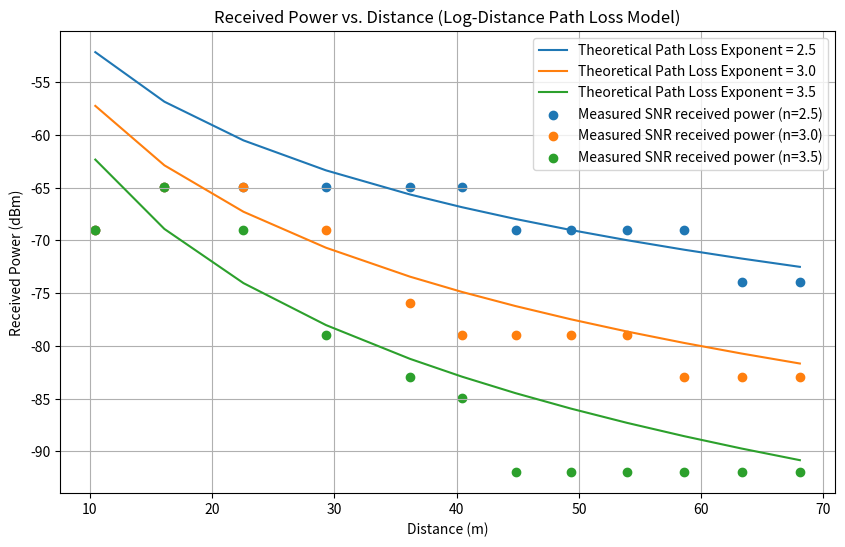

Source code (Python):
import numpy as np
import matplotlib.pyplot as plt

# Constants
L0 = 46.6777  # Path loss at d0 in dB
d0 = 1.0      # Reference distance in meters
Pn = 4.01e-13    
Pt = 20.0     # Transmit power in dBm

# Path loss exponents
n_values = [2.5, 3.0, 3.5]

# Distances (from 1 meter to 100 meters)
distances = np.array([10.4403,16.0935, 22.561, 29.3087, 36.1801, 40.4228, 44.8219, 49.3356, 53.9351, 58.6003, 63.3167, 68.0735])

# Theoretical Received Power Calculation
def measured_received_power(n, distance):
    # Path loss calculation
    PL = L0 + 10 * n * np.log10(distance / d0)
    # Received power in dBm
    Pr = Pt - PL
    return Pr
def dB_to_linear(dB):
    return 10**(dB / 10)

def theoretical_received_power(SNR, Pn):
    SNR_linear = dB_to_linear(SNR)
    Pr_watts = SNR_linear * Pn
    Pr_dBm = 10 * np.log10(Pr_watts * 1000)
    return Pr_dBm
# Generate theoretical received power for each path loss exponent
plt.figure(figsize=(10, 6))

for n in n_values:
    measured_powers = measured_received_power(n, distances)
    plt.plot(distances, measured_powers, label=f'Theoretical Path Loss Exponent = {n}')

SNR_values = {
    2.5: [25,29,29,29,29,29,25,25,25,25,20,20],
    3.0: [25,29,29,25,18,15,15,15,15,11,11,11],
    3.5: [25,29,25,15,11,9,2,2,2,2,2,2]
}

for n in n_values:
    theoretical_powers = [theoretical_received_power(SNR, Pn) for SNR in SNR_values[n]]
    plt.scatter(distances, theoretical_powers, label=f'Measured SNR received power (n={n})', marker= 'o')
# Labels and legend
plt.title('Received Power vs. Distance (Log-Distance Path Loss Model)')
plt.xlabel('Distance (m)')
plt.ylabel('Received Power (dBm)')
plt.legend()

# Display the plot
plt.grid(True)
plt.show()
